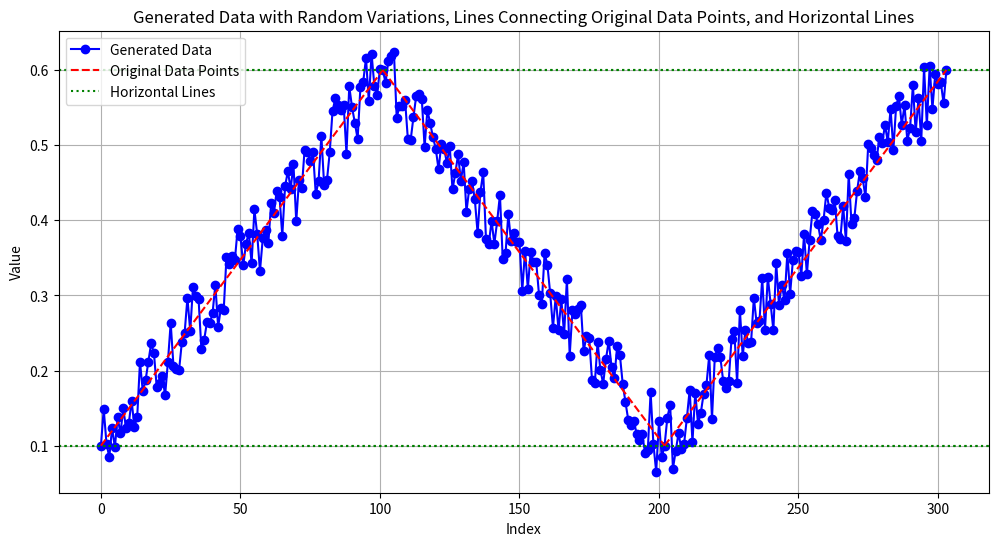

Source code (Python):
import numpy as np
import matplotlib.pyplot as plt

def generate_stock_like_data(data_points, num_points_per_segment, randomness=0.05):
    generated_data = []

    for i in range(len(data_points) - 1):
        start = data_points[i]
        end = data_points[i + 1]
        
        # Generate points between start and end
        segment_points = np.linspace(start, end, num_points_per_segment + 2)[1:-1]
        
        # Add randomness to generated points
        segment_points += np.random.uniform(-randomness, randomness, size=segment_points.shape)
        
        # Add the current data point
        if i == 0:
            generated_data.append(start)
        
        generated_data.extend(segment_points)
        
        # Add the next data point
        generated_data.append(end)

    return generated_data

# Example usage
data_points = [0.1, 0.6, 0.1, 0.6]
num_points_per_segment = 100
randomness = 0.05  # Adjust this value for more or less randomness
generated_list = generate_stock_like_data(data_points, num_points_per_segment, randomness)

# Generate x values for plotting
x_values = np.arange(len(generated_list))

# Generate x values for the original data points (for drawing lines)
original_x_values = np.linspace(0, len(generated_list) - 1, len(data_points))

# Plotting
plt.figure(figsize=(12, 6))
plt.plot(x_values, generated_list, marker='o', linestyle='-', color='b', label='Generated Data')

# Draw lines between original data points
for i in range(len(data_points) - 1):
    plt.plot(
        [original_x_values[i], original_x_values[i + 1]], 
        [data_points[i], data_points[i + 1]], 
        linestyle='--', color='r', label='Original Data Points' if i == 0 else ''
    )

# Draw horizontal lines at each original data point
for i, value in enumerate(data_points):
    plt.axhline(y=value, linestyle=':', color='g', label='Horizontal Lines' if i == 0 else '')

plt.title('Generated Data with Random Variations, Lines Connecting Original Data Points, and Horizontal Lines')
plt.xlabel('Index')
plt.ylabel('Value')
plt.legend()
plt.grid(True)
plt.show()
